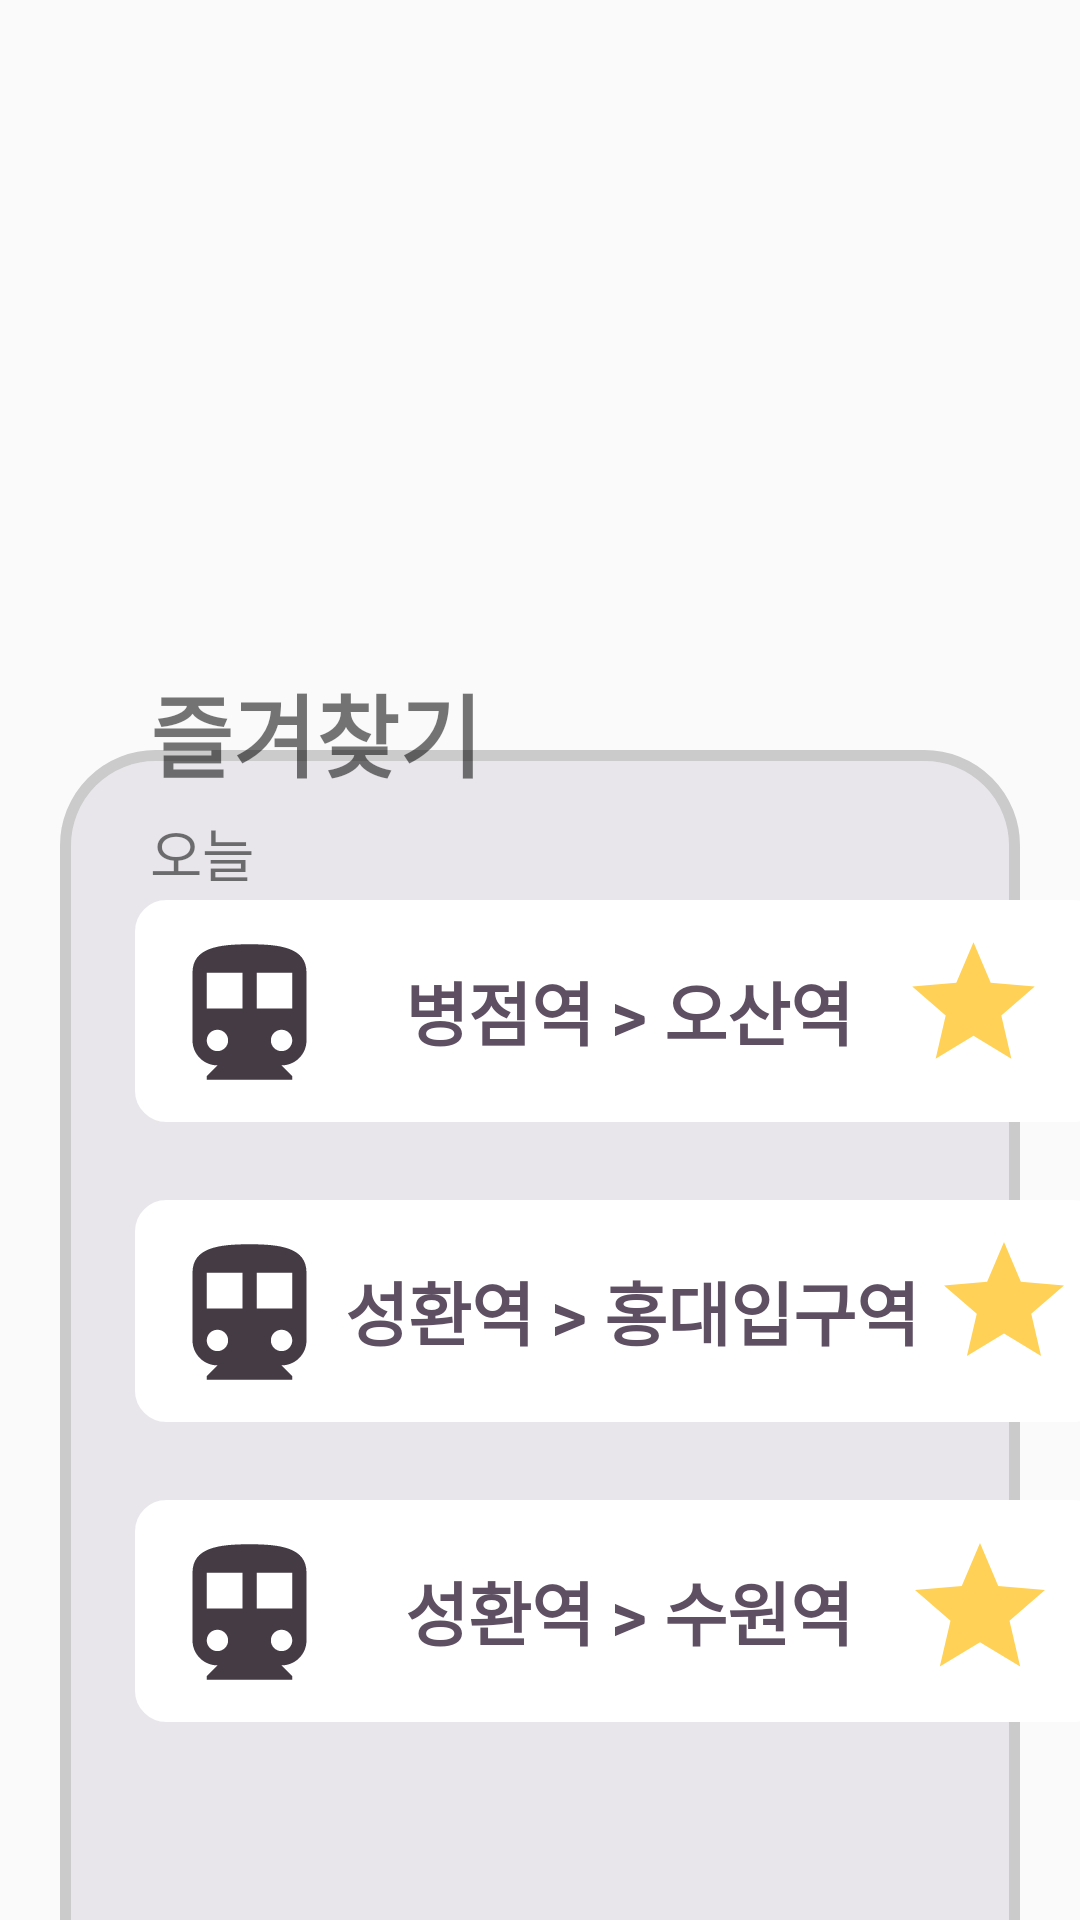

Android layout source for this screen:
<!-- AndroidManifest.xml: application theme Theme.RailMe -->
<!-- res/layout/fragment_mp_favorite.xml -->
<?xml version="1.0" encoding="utf-8"?>
<FrameLayout xmlns:android="http://schemas.android.com/apk/res/android"
    xmlns:tools="http://schemas.android.com/tools"
    android:id="@+id/frag_touch"
    android:layout_width="match_parent"
    android:layout_height="match_parent"
    tools:context=".mypage.MpFavoriteFragment">

        <View
            android:layout_width="wrap_content"
            android:layout_height="448dp"
            android:layout_gravity="top|center_horizontal"
            android:layout_marginLeft="20dp"
            android:layout_marginTop="250dp"
            android:layout_marginRight="20dp"
            android:background="@drawable/rounded_popup" />

        
        <View
            android:layout_width="323dp"
            android:layout_height="74dp"
            android:layout_centerInParent="true"
            android:layout_marginLeft="45dp"
            android:layout_marginTop="500dp"
            android:background="@drawable/rounded_mini"
            android:backgroundTint="@color/white" />

        <TextView
            android:layout_width="wrap_content"
            android:layout_height="wrap_content"
            android:layout_marginLeft="135dp"
            android:layout_marginTop="520dp"
            android:text="성환역 > 수원역"
            android:textColor="@color/찐보라"
            android:textSize="23dp"
            android:textStyle="bold" />

        <ImageView
            android:layout_width="53dp"
            android:layout_height="52dp"
            android:layout_marginLeft="300dp"
            android:layout_marginTop="510dp"
            android:src="@drawable/baseline_star_24" />

        <ImageView
            android:layout_width="66dp"
            android:layout_height="57dp"
            android:layout_marginLeft="50dp"
            android:layout_marginTop="510dp"
            android:src="@drawable/baseline_directions_subway_24" />

        
        <View
            android:layout_width="323dp"
            android:layout_height="74dp"
            android:layout_centerInParent="true"
            android:layout_marginLeft="45dp"
            android:layout_marginTop="300dp"
            android:background="@drawable/rounded_mini"
            android:backgroundTint="@color/white" />

        <TextView
            android:layout_width="wrap_content"
            android:layout_height="wrap_content"
            android:layout_marginLeft="135dp"
            android:layout_marginTop="320dp"
            android:text="병점역 > 오산역"
            android:textColor="@color/찐보라"
            android:textSize="23dp"
            android:textStyle="bold" />

        <ImageView
            android:layout_width="49dp"
            android:layout_height="49dp"
            android:layout_marginLeft="300dp"
            android:layout_marginTop="310dp"
            android:src="@drawable/baseline_star_24" />

        <ImageView
            android:layout_width="66dp"
            android:layout_height="57dp"
            android:layout_marginLeft="50dp"
            android:layout_marginTop="310dp"
            android:src="@drawable/baseline_directions_subway_24" />

        
        <View
            android:layout_width="323dp"
            android:layout_height="74dp"
            android:layout_centerInParent="true"
            android:layout_marginLeft="45dp"
            android:layout_marginTop="400dp"
            android:background="@drawable/rounded_mini"
            android:backgroundTint="@color/white" />

        <TextView
            android:layout_width="206dp"
            android:layout_height="wrap_content"
            android:layout_marginLeft="115dp"
            android:layout_marginTop="420dp"
            android:text="성환역 > 홍대입구역"
            android:textColor="@color/찐보라"
            android:textSize="23dp"
            android:textStyle="bold" />

        <ImageView
            android:layout_width="49dp"
            android:layout_height="48dp"
            android:layout_marginLeft="310dp"
            android:layout_marginTop="410dp"
            android:src="@drawable/baseline_star_24" />

        <ImageView
            android:layout_width="66dp"
            android:layout_height="57dp"
            android:layout_marginLeft="50dp"
            android:layout_marginTop="410dp"
            android:src="@drawable/baseline_directions_subway_24" />

        <TextView
            android:layout_width="wrap_content"
            android:layout_height="wrap_content"
            android:layout_marginLeft="50dp"
            android:layout_marginTop="270dp"
            android:textSize="19dp"
            android:text="오늘" />

        <TextView
            android:layout_width="wrap_content"
            android:layout_height="wrap_content"
            android:layout_marginLeft="50dp"
            android:layout_marginTop="222dp"
            android:text="즐겨찾기"
            android:textSize="30dp"
            android:textStyle="bold"/>


    </FrameLayout>
<!-- resources referenced by this layout -->
<resources>
  <color name="white">#FFFFFFFF</color>
  <!-- drawable baseline_directions_subway_24 (drawable) -->
  <vector android:height="24dp" android:tint="#443B44"
      android:viewportHeight="24" android:viewportWidth="24"
      android:width="24dp" xmlns:android="http://schemas.android.com/apk/res/android">
      <path android:fillColor="@android:color/white" android:pathData="M12,2c-4.42,0 -8,0.5 -8,4v9.5C4,17.43 5.57,19 7.5,19L6,20.5v0.5h12v-0.5L16.5,19c1.93,0 3.5,-1.57 3.5,-3.5L20,6c0,-3.5 -3.58,-4 -8,-4zM7.5,17c-0.83,0 -1.5,-0.67 -1.5,-1.5S6.67,14 7.5,14s1.5,0.67 1.5,1.5S8.33,17 7.5,17zM11,11L6,11L6,6h5v5zM16.5,17c-0.83,0 -1.5,-0.67 -1.5,-1.5s0.67,-1.5 1.5,-1.5 1.5,0.67 1.5,1.5 -0.67,1.5 -1.5,1.5zM18,11h-5L13,6h5v5z"/>
  </vector>
  <!-- drawable baseline_star_24 (drawable) -->
  <vector android:height="24dp" android:tint="#FFD156"
      android:viewportHeight="24" android:viewportWidth="24"
      android:width="24dp" xmlns:android="http://schemas.android.com/apk/res/android">
      <path android:fillColor="@android:color/white" android:pathData="M12,17.27L18.18,21l-1.64,-7.03L22,9.24l-7.19,-0.61L12,2 9.19,8.63 2,9.24l5.46,4.73L5.82,21z"/>
  </vector>
  <!-- drawable rounded_mini (drawable) -->
  <shape xmlns:android="http://schemas.android.com/apk/res/android"
      android:shape="rectangle">
      <corners android:radius="10dp" />
      <stroke
          android:width="1dp"
          android:color="#bebebe" /> 
  </shape>
  <!-- drawable rounded_popup (drawable) -->
  <shape xmlns:android="http://schemas.android.com/apk/res/android"
      android:shape="rectangle">
      <solid android:color="#e9e6eb" /> 
      <corners android:radius="30dp" /> 
      <stroke
          android:width="3.5dp"
          android:color="#cbcbcb" /> 
  </shape>
  <style name="Theme.RailMe" parent="Base.Theme.RailMe" />
  <style name="Base.Theme.RailMe" parent="Theme.AppCompat.DayNight.NoActionBar">
          
          <item name="android:windowFullscreen">true</item>
          <item name="windowNoTitle">true</item>
          
  
  
      </style>
</resources>
